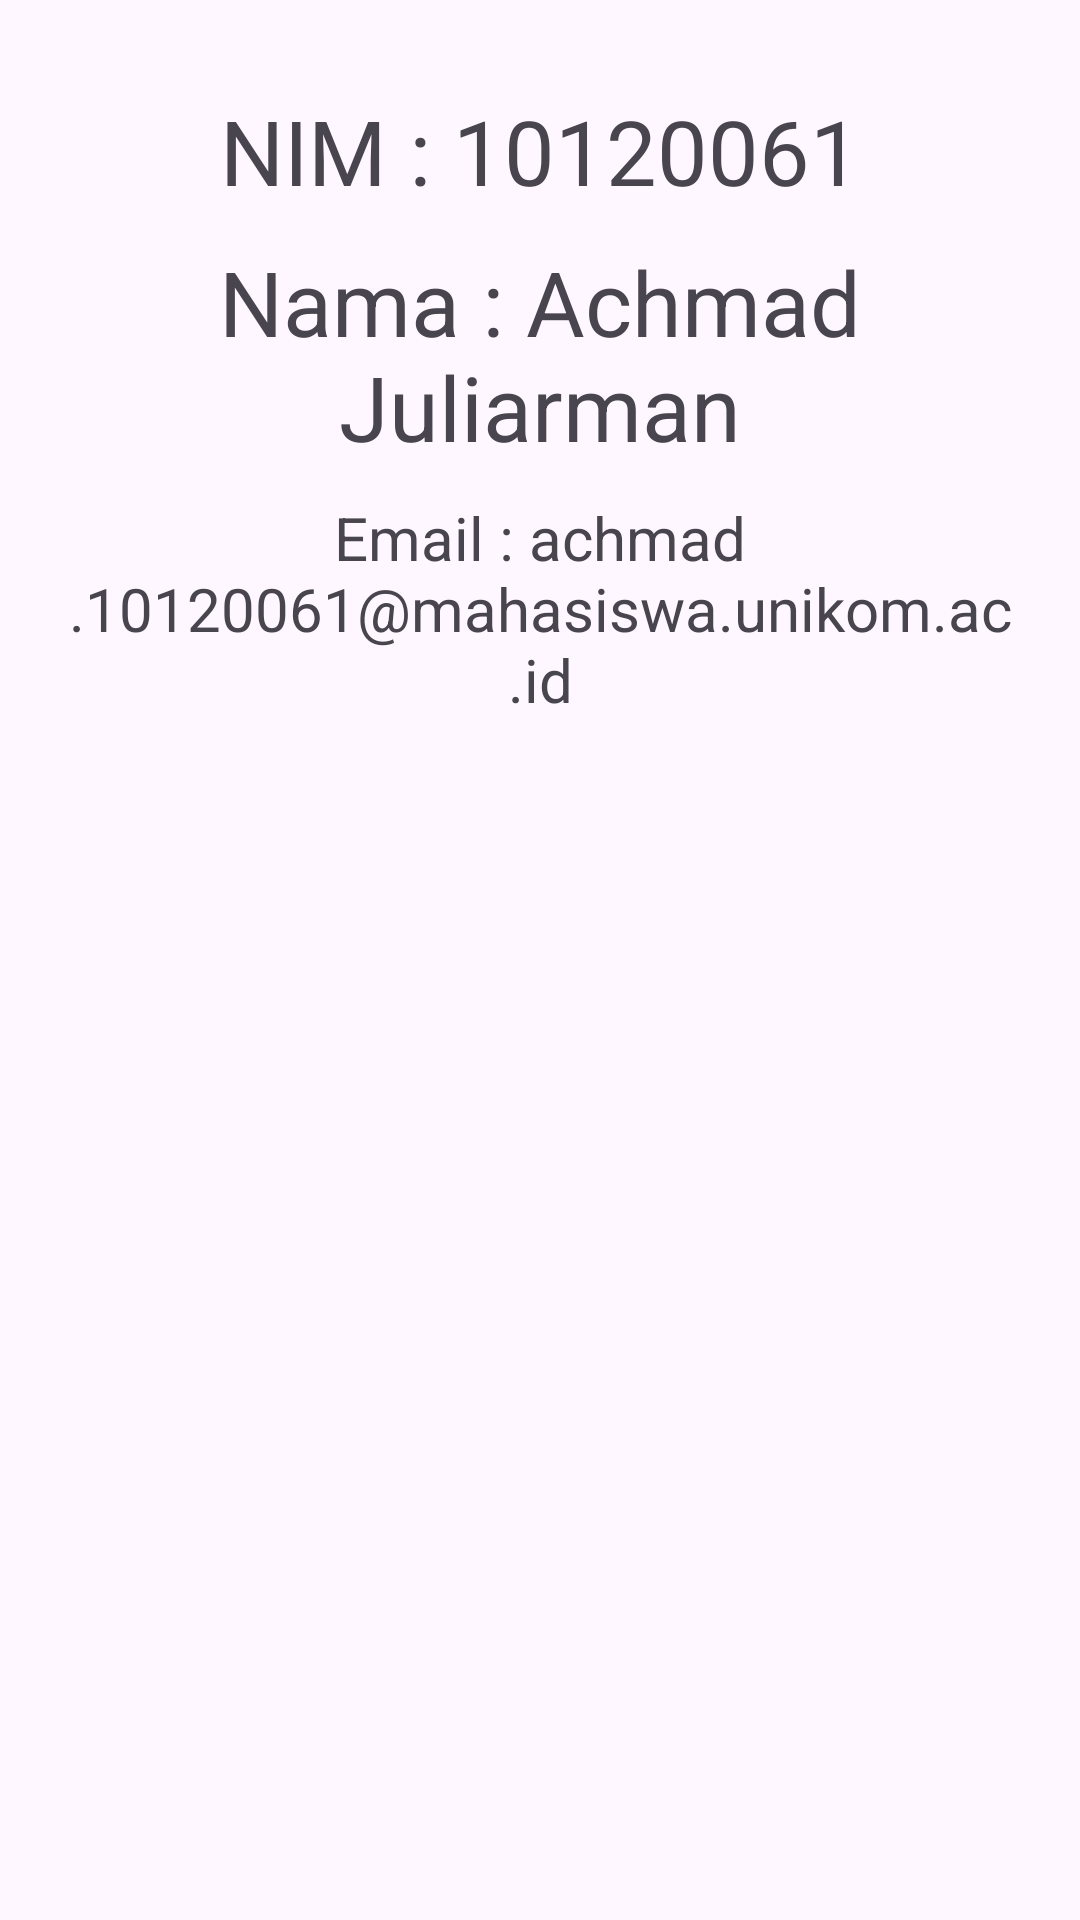

Layout XML and referenced resources for this Android screen:
<!-- AndroidManifest.xml: application theme Theme.UTS_10120061 -->
<!-- res/layout/fragment_profil.xml -->
<?xml version="1.0" encoding="utf-8"?>
<LinearLayout xmlns:android="http://schemas.android.com/apk/res/android"
    android:orientation="vertical"
    android:layout_width="match_parent"
    android:layout_height="match_parent"
    android:padding="20dp">

    <ImageView
        android:id="@+id/img"
        android:src="@drawable/arman"
        android:layout_width="match_parent"
        android:layout_height="wrap_content"/>
    <TextView
        android:layout_marginTop="10dp"
        android:textAlignment="center"
        android:text="NIM : 10120061"
        android:textSize="30dp"
        android:layout_width="match_parent"
        android:layout_height="wrap_content"/>
    <TextView
        android:layout_marginTop="10dp"
        android:textAlignment="center"
        android:text="Nama : Achmad Juliarman"
        android:textSize="30dp"
        android:layout_width="match_parent"
        android:layout_height="wrap_content"/>
    <TextView
        android:layout_marginTop="10dp"
        android:textAlignment="center"
        android:text="Email : achmad.10120061@mahasiswa.unikom.ac.id"
        android:textSize="20dp"
        android:layout_width="match_parent"
        android:layout_height="wrap_content"/>
    
</LinearLayout>
<!-- resources referenced by this layout -->
<resources>
  <style name="Theme.UTS_10120061" parent="Base.Theme.UTS_10120061" />
  <style name="Base.Theme.UTS_10120061" parent="Theme.Material3.DayNight.NoActionBar">
          
          
      </style>
</resources>
